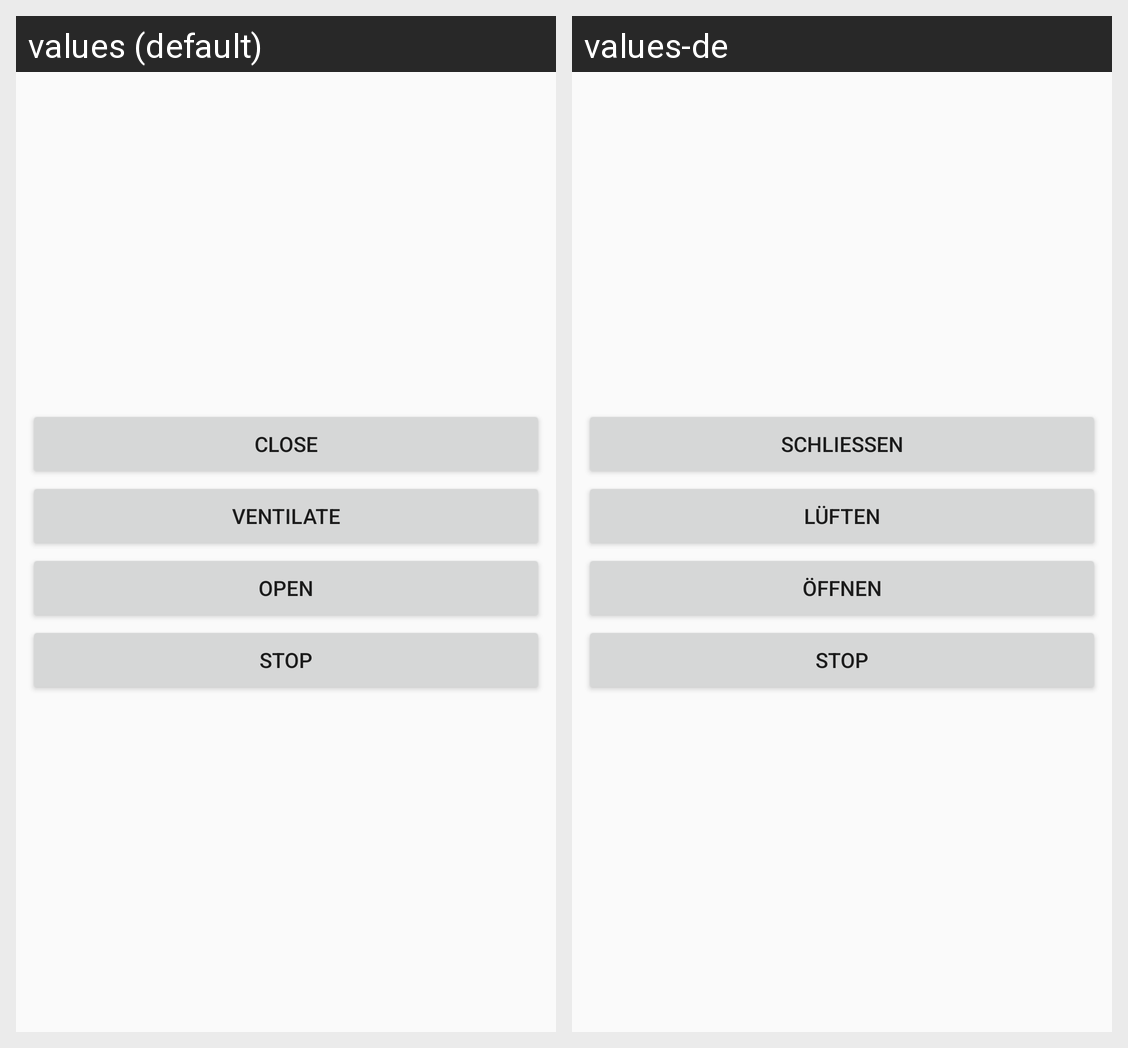

Strings drawn on this Android screen and how each of the app's shown locales translates them:
Android screen res/layout/dialog_garage_door.xml rendered under 2 locales, left to right: values (default), values-de. Device: Nexus 5 (rendered at 1080×1920; each locale shown at half size, 540×960, under a caption strip naming it); theme HomeDroidLight.
Strings drawn on this screen, with the default value and each locale's value (text and hints the layout hard-codes, and strings that could not be matched under every locale, appear in the picture but are not listed):

close
  values: Close
  values-de: Schließen

ventilate
  values: Ventilate
  values-de: Lüften

open
  values: Open
  values-de: Öffnen

stop
  values: Stop
  values-de: Stop
